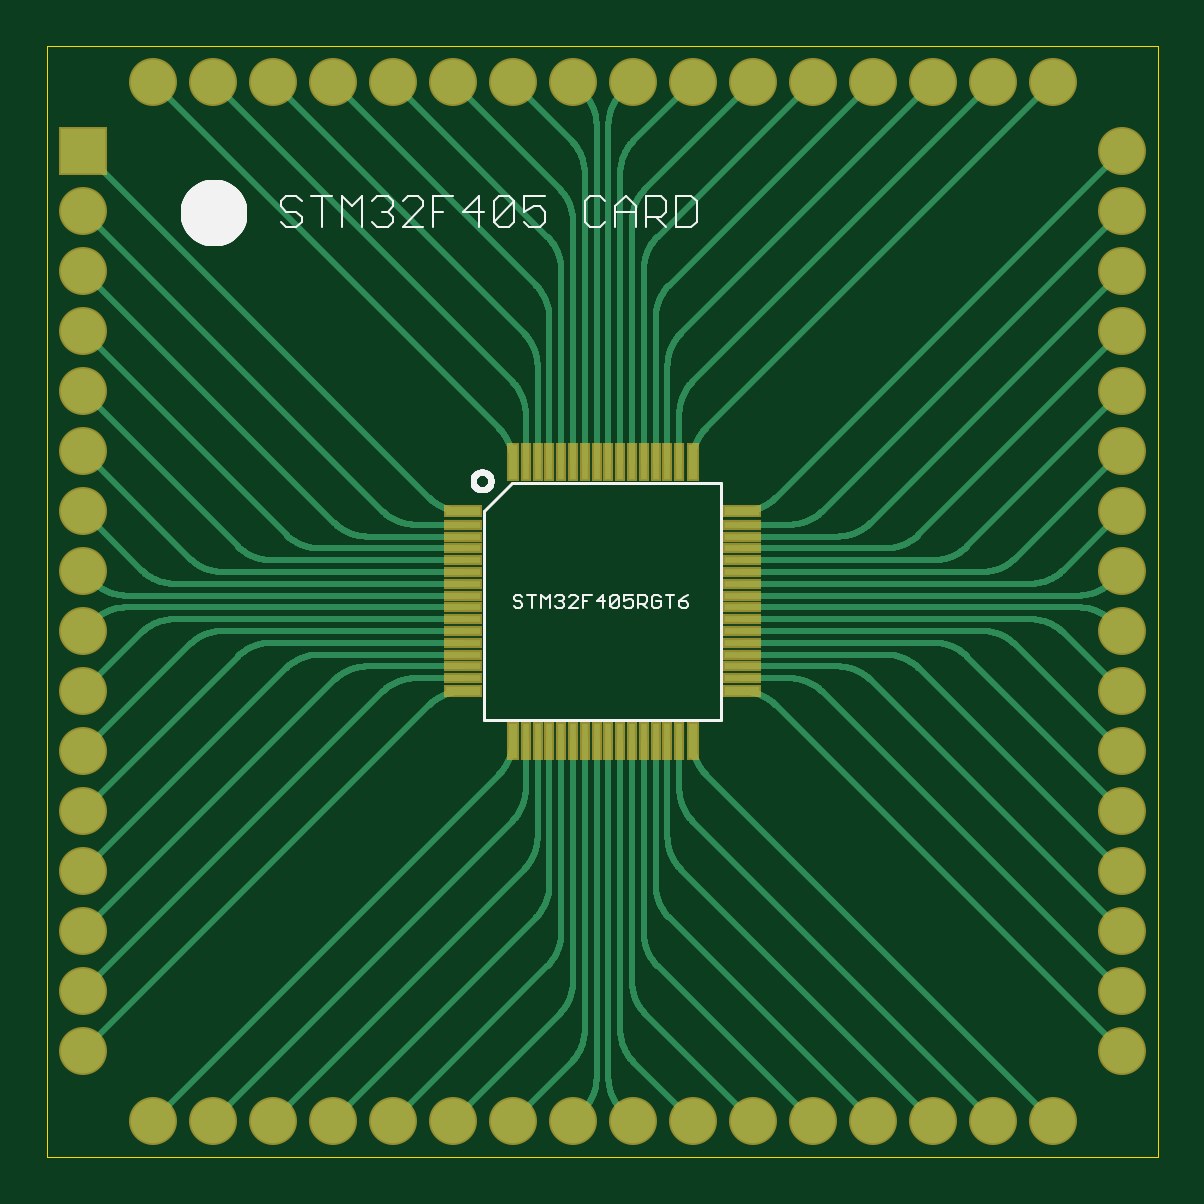
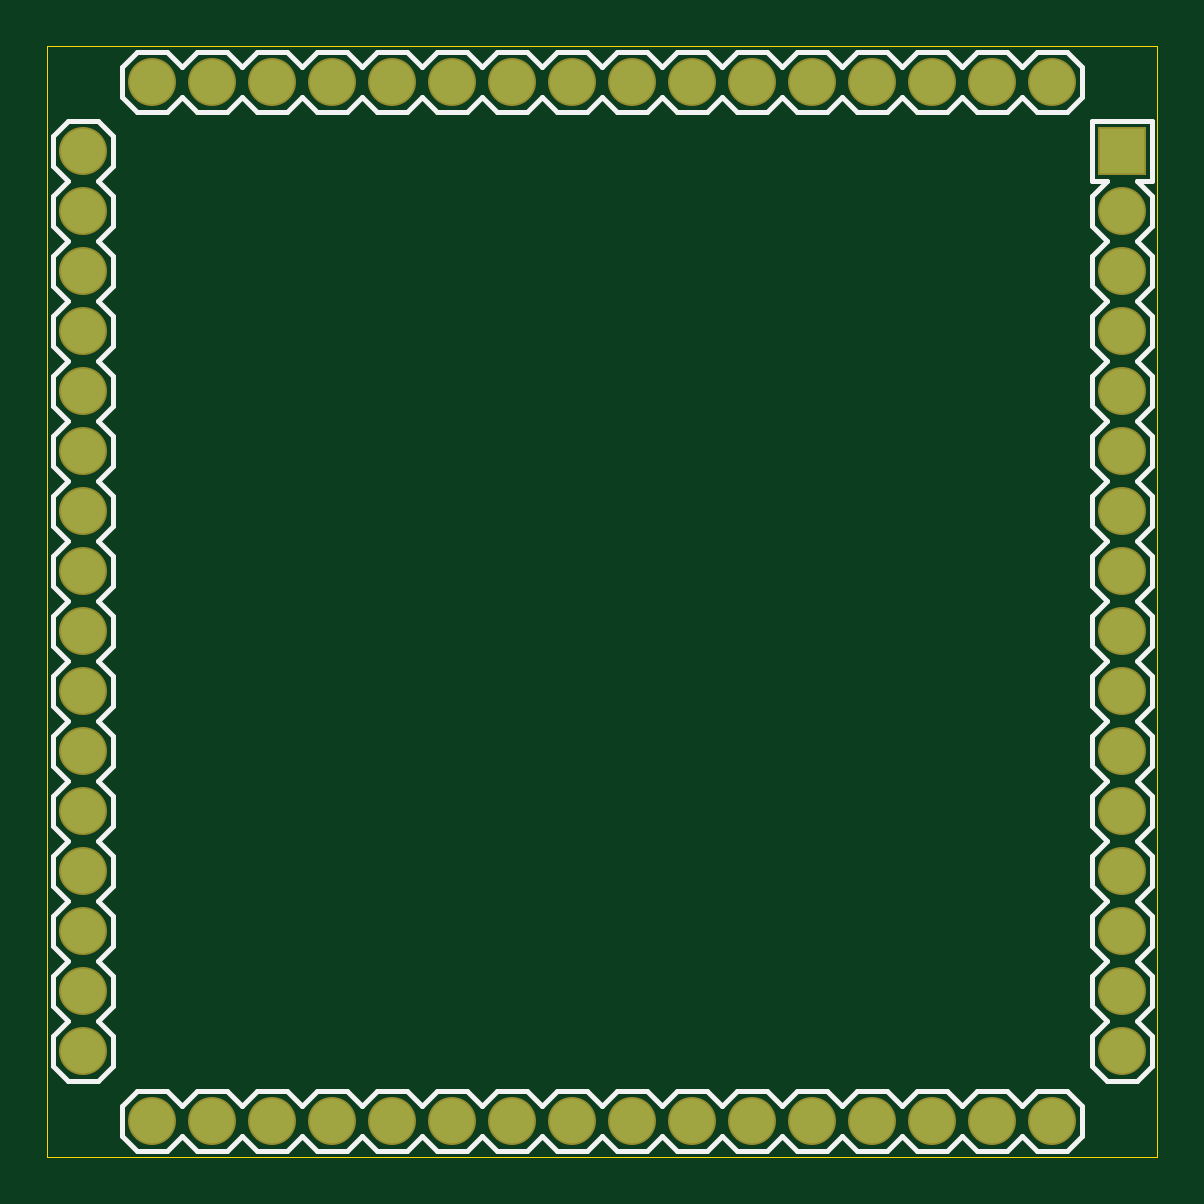
Circuit board: 8 layer files. Board 47.0 x 47.0 mm.
- bottom_copper: stm32f405_card.GBL (1493 bytes)
- bottom_silk: stm32f405_card.GBO (8392 bytes)
- bottom_mask: stm32f405_card.GBS (1493 bytes)
- outline: stm32f405_card.GKO (223 bytes)
- top_copper: stm32f405_card.GTL (53552 bytes)
- top_silk: stm32f405_card.GTO (10626 bytes)
- paste: stm32f405_card.GTP (1563 bytes)
- top_mask: stm32f405_card.GTS (2961 bytes)

=== bottom_copper: stm32f405_card.GBL ===
G75*
%MOIN*%
%OFA0B0*%
%FSLAX25Y25*%
%IPPOS*%
%LPD*%
%AMOC8*
5,1,8,0,0,1.08239X$1,22.5*
%
%ADD10R,0.07400X0.07400*%
%ADD11C,0.07400*%
D10*
X0006906Y0168520D03*
D11*
X0006906Y0018520D03*
X0006906Y0028520D03*
X0006906Y0038520D03*
X0006906Y0048520D03*
X0006906Y0058520D03*
X0006906Y0068520D03*
X0006906Y0078520D03*
X0006906Y0088520D03*
X0006906Y0098520D03*
X0006906Y0108520D03*
X0006906Y0118520D03*
X0006906Y0128520D03*
X0006906Y0138520D03*
X0006906Y0148520D03*
X0006906Y0158520D03*
X0018520Y0180134D03*
X0028520Y0180134D03*
X0038520Y0180134D03*
X0048520Y0180134D03*
X0058520Y0180134D03*
X0068520Y0180134D03*
X0078520Y0180134D03*
X0088520Y0180134D03*
X0098520Y0180134D03*
X0108520Y0180134D03*
X0118520Y0180134D03*
X0128520Y0180134D03*
X0138520Y0180134D03*
X0148520Y0180134D03*
X0158520Y0180134D03*
X0168520Y0180134D03*
X0180134Y0168520D03*
X0180134Y0158520D03*
X0180134Y0148520D03*
X0180134Y0138520D03*
X0180134Y0128520D03*
X0180134Y0118520D03*
X0180134Y0108520D03*
X0180134Y0098520D03*
X0180134Y0088520D03*
X0180134Y0078520D03*
X0180134Y0068520D03*
X0180134Y0058520D03*
X0180134Y0048520D03*
X0180134Y0038520D03*
X0180134Y0028520D03*
X0180134Y0018520D03*
X0168520Y0006906D03*
X0158520Y0006906D03*
X0148520Y0006906D03*
X0138520Y0006906D03*
X0128520Y0006906D03*
X0118520Y0006906D03*
X0108520Y0006906D03*
X0098520Y0006906D03*
X0088520Y0006906D03*
X0078520Y0006906D03*
X0068520Y0006906D03*
X0058520Y0006906D03*
X0048520Y0006906D03*
X0038520Y0006906D03*
X0028520Y0006906D03*
X0018520Y0006906D03*
M02*

=== bottom_silk: stm32f405_card.GBO (8392 bytes, source omitted) ===
=== bottom_mask: stm32f405_card.GBS ===
G75*
%MOIN*%
%OFA0B0*%
%FSLAX25Y25*%
%IPPOS*%
%LPD*%
%AMOC8*
5,1,8,0,0,1.08239X$1,22.5*
%
%ADD10R,0.08000X0.08000*%
%ADD11C,0.08000*%
D10*
X0006906Y0168520D03*
D11*
X0006906Y0018520D03*
X0006906Y0028520D03*
X0006906Y0038520D03*
X0006906Y0048520D03*
X0006906Y0058520D03*
X0006906Y0068520D03*
X0006906Y0078520D03*
X0006906Y0088520D03*
X0006906Y0098520D03*
X0006906Y0108520D03*
X0006906Y0118520D03*
X0006906Y0128520D03*
X0006906Y0138520D03*
X0006906Y0148520D03*
X0006906Y0158520D03*
X0018520Y0180134D03*
X0028520Y0180134D03*
X0038520Y0180134D03*
X0048520Y0180134D03*
X0058520Y0180134D03*
X0068520Y0180134D03*
X0078520Y0180134D03*
X0088520Y0180134D03*
X0098520Y0180134D03*
X0108520Y0180134D03*
X0118520Y0180134D03*
X0128520Y0180134D03*
X0138520Y0180134D03*
X0148520Y0180134D03*
X0158520Y0180134D03*
X0168520Y0180134D03*
X0180134Y0168520D03*
X0180134Y0158520D03*
X0180134Y0148520D03*
X0180134Y0138520D03*
X0180134Y0128520D03*
X0180134Y0118520D03*
X0180134Y0108520D03*
X0180134Y0098520D03*
X0180134Y0088520D03*
X0180134Y0078520D03*
X0180134Y0068520D03*
X0180134Y0058520D03*
X0180134Y0048520D03*
X0180134Y0038520D03*
X0180134Y0028520D03*
X0180134Y0018520D03*
X0168520Y0006906D03*
X0158520Y0006906D03*
X0148520Y0006906D03*
X0138520Y0006906D03*
X0128520Y0006906D03*
X0118520Y0006906D03*
X0108520Y0006906D03*
X0098520Y0006906D03*
X0088520Y0006906D03*
X0078520Y0006906D03*
X0068520Y0006906D03*
X0058520Y0006906D03*
X0048520Y0006906D03*
X0038520Y0006906D03*
X0028520Y0006906D03*
X0018520Y0006906D03*
M02*

=== outline: stm32f405_card.GKO (223 bytes, source withheld) ===
=== top_copper: stm32f405_card.GTL (53552 bytes, source omitted) ===
=== top_silk: stm32f405_card.GTO (10626 bytes, source omitted) ===
=== paste: stm32f405_card.GTP ===
G75*
%MOIN*%
%OFA0B0*%
%FSLAX25Y25*%
%IPPOS*%
%LPD*%
%AMOC8*
5,1,8,0,0,1.08239X$1,22.5*
%
%ADD10R,0.05906X0.01575*%
%ADD11R,0.05906X0.01102*%
%ADD12R,0.01575X0.05906*%
%ADD13R,0.01102X0.05906*%
D10*
X0070291Y0078520D03*
X0070291Y0108520D03*
X0116748Y0108520D03*
X0116748Y0078520D03*
D11*
X0116748Y0080724D03*
X0116748Y0082693D03*
X0116748Y0084661D03*
X0116748Y0086630D03*
X0116748Y0088598D03*
X0116748Y0090567D03*
X0116748Y0092535D03*
X0116748Y0094504D03*
X0116748Y0096472D03*
X0116748Y0098441D03*
X0116748Y0100409D03*
X0116748Y0102378D03*
X0116748Y0104346D03*
X0116748Y0106315D03*
X0070291Y0106315D03*
X0070291Y0104346D03*
X0070291Y0102378D03*
X0070291Y0100409D03*
X0070291Y0098441D03*
X0070291Y0096472D03*
X0070291Y0094504D03*
X0070291Y0092535D03*
X0070291Y0090567D03*
X0070291Y0088598D03*
X0070291Y0086630D03*
X0070291Y0084661D03*
X0070291Y0082693D03*
X0070291Y0080724D03*
D12*
X0078520Y0070291D03*
X0108520Y0070291D03*
X0108520Y0116748D03*
X0078520Y0116748D03*
D13*
X0080724Y0116748D03*
X0082693Y0116748D03*
X0084661Y0116748D03*
X0086630Y0116748D03*
X0088598Y0116748D03*
X0090567Y0116748D03*
X0092535Y0116748D03*
X0094504Y0116748D03*
X0096472Y0116748D03*
X0098441Y0116748D03*
X0100409Y0116748D03*
X0102378Y0116748D03*
X0104346Y0116748D03*
X0106315Y0116748D03*
X0106315Y0070291D03*
X0104346Y0070291D03*
X0102378Y0070291D03*
X0100409Y0070291D03*
X0098441Y0070291D03*
X0096472Y0070291D03*
X0094504Y0070291D03*
X0092535Y0070291D03*
X0090567Y0070291D03*
X0088598Y0070291D03*
X0086630Y0070291D03*
X0084661Y0070291D03*
X0082693Y0070291D03*
X0080724Y0070291D03*
M02*

=== top_mask: stm32f405_card.GTS ===
G75*
%MOIN*%
%OFA0B0*%
%FSLAX25Y25*%
%IPPOS*%
%LPD*%
%AMOC8*
5,1,8,0,0,1.08239X$1,22.5*
%
%ADD10R,0.08000X0.08000*%
%ADD11C,0.08000*%
%ADD12R,0.06506X0.02175*%
%ADD13R,0.06506X0.01702*%
%ADD14R,0.02175X0.06506*%
%ADD15R,0.01702X0.06506*%
D10*
X0006906Y0168520D03*
D11*
X0006906Y0018520D03*
X0006906Y0028520D03*
X0006906Y0038520D03*
X0006906Y0048520D03*
X0006906Y0058520D03*
X0006906Y0068520D03*
X0006906Y0078520D03*
X0006906Y0088520D03*
X0006906Y0098520D03*
X0006906Y0108520D03*
X0006906Y0118520D03*
X0006906Y0128520D03*
X0006906Y0138520D03*
X0006906Y0148520D03*
X0006906Y0158520D03*
X0018520Y0180134D03*
X0028520Y0180134D03*
X0038520Y0180134D03*
X0048520Y0180134D03*
X0058520Y0180134D03*
X0068520Y0180134D03*
X0078520Y0180134D03*
X0088520Y0180134D03*
X0098520Y0180134D03*
X0108520Y0180134D03*
X0118520Y0180134D03*
X0128520Y0180134D03*
X0138520Y0180134D03*
X0148520Y0180134D03*
X0158520Y0180134D03*
X0168520Y0180134D03*
X0180134Y0168520D03*
X0180134Y0158520D03*
X0180134Y0148520D03*
X0180134Y0138520D03*
X0180134Y0128520D03*
X0180134Y0118520D03*
X0180134Y0108520D03*
X0180134Y0098520D03*
X0180134Y0088520D03*
X0180134Y0078520D03*
X0180134Y0068520D03*
X0180134Y0058520D03*
X0180134Y0048520D03*
X0180134Y0038520D03*
X0180134Y0028520D03*
X0180134Y0018520D03*
X0168520Y0006906D03*
X0158520Y0006906D03*
X0148520Y0006906D03*
X0138520Y0006906D03*
X0128520Y0006906D03*
X0118520Y0006906D03*
X0108520Y0006906D03*
X0098520Y0006906D03*
X0088520Y0006906D03*
X0078520Y0006906D03*
X0068520Y0006906D03*
X0058520Y0006906D03*
X0048520Y0006906D03*
X0038520Y0006906D03*
X0028520Y0006906D03*
X0018520Y0006906D03*
D12*
X0070291Y0078520D03*
X0070291Y0108520D03*
X0116748Y0108520D03*
X0116748Y0078520D03*
D13*
X0116748Y0080724D03*
X0116748Y0082693D03*
X0116748Y0084661D03*
X0116748Y0086630D03*
X0116748Y0088598D03*
X0116748Y0090567D03*
X0116748Y0092535D03*
X0116748Y0094504D03*
X0116748Y0096472D03*
X0116748Y0098441D03*
X0116748Y0100409D03*
X0116748Y0102378D03*
X0116748Y0104346D03*
X0116748Y0106315D03*
X0070291Y0106315D03*
X0070291Y0104346D03*
X0070291Y0102378D03*
X0070291Y0100409D03*
X0070291Y0098441D03*
X0070291Y0096472D03*
X0070291Y0094504D03*
X0070291Y0092535D03*
X0070291Y0090567D03*
X0070291Y0088598D03*
X0070291Y0086630D03*
X0070291Y0084661D03*
X0070291Y0082693D03*
X0070291Y0080724D03*
D14*
X0078520Y0070291D03*
X0108520Y0070291D03*
X0108520Y0116748D03*
X0078520Y0116748D03*
D15*
X0080724Y0116748D03*
X0082693Y0116748D03*
X0084661Y0116748D03*
X0086630Y0116748D03*
X0088598Y0116748D03*
X0090567Y0116748D03*
X0092535Y0116748D03*
X0094504Y0116748D03*
X0096472Y0116748D03*
X0098441Y0116748D03*
X0100409Y0116748D03*
X0102378Y0116748D03*
X0104346Y0116748D03*
X0106315Y0116748D03*
X0106315Y0070291D03*
X0104346Y0070291D03*
X0102378Y0070291D03*
X0100409Y0070291D03*
X0098441Y0070291D03*
X0096472Y0070291D03*
X0094504Y0070291D03*
X0092535Y0070291D03*
X0090567Y0070291D03*
X0088598Y0070291D03*
X0086630Y0070291D03*
X0084661Y0070291D03*
X0082693Y0070291D03*
X0080724Y0070291D03*
M02*

